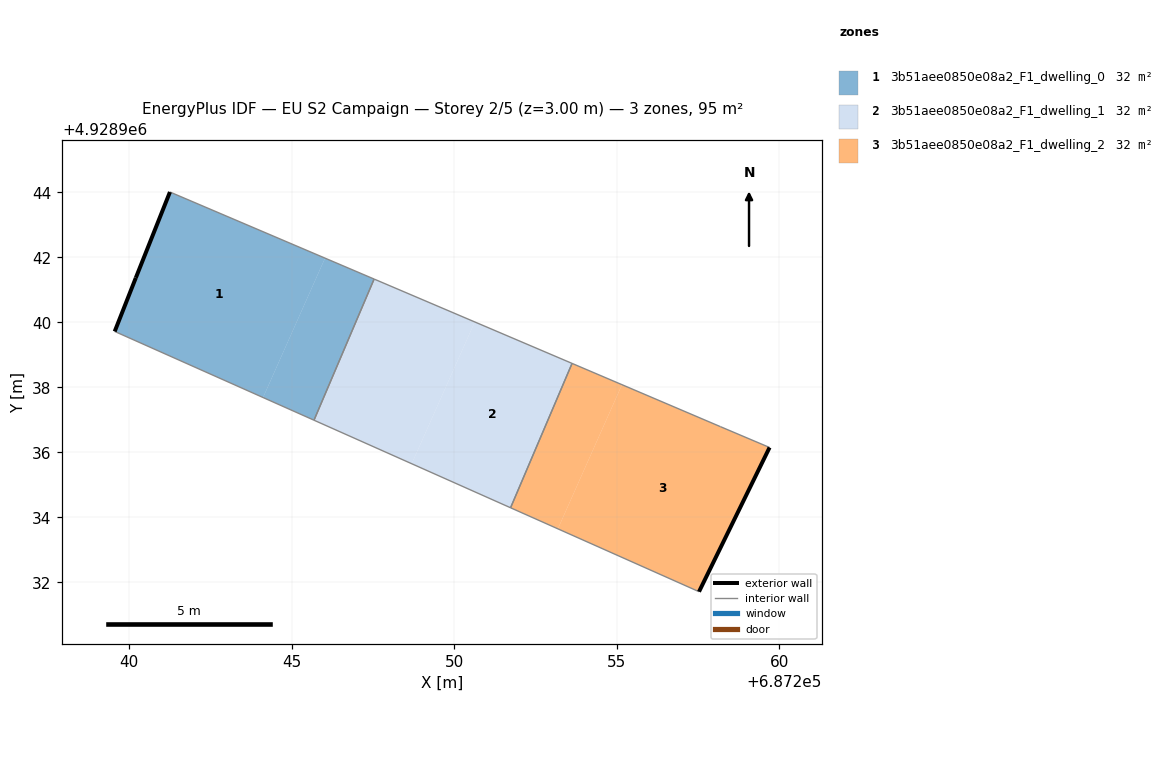
=== STOREY PLAN SPEC (per zone: floor XY polygon, exterior-wall plan segments, windows/doors) ===
zone 1: 3b51aee0850e08a2_F1_dwelling_0  (31.6 m²)
  floor: (687245.69, 4928936.99) (687247.54, 4928941.33) (687246.03, 4928941.97) (687244.12, 4928937.68)
  floor: (687244.12, 4928937.68) (687246.03, 4928941.97) (687241.25, 4928944.01) (687240.20, 4928941.37) (687239.55, 4928939.72)
  exterior wall: (687239.55, 4928939.72) – (687240.20, 4928941.37)  [1.8 m]
  exterior wall: (687240.20, 4928941.37) – (687241.25, 4928944.01)  [2.8 m]
  interior walls: 3
zone 2: 3b51aee0850e08a2_F1_dwelling_1  (31.6 m²)
  floor: (687248.69, 4928935.65) (687250.63, 4928940.01) (687247.54, 4928941.33) (687245.69, 4928936.99)
  floor: (687251.73, 4928934.29) (687253.63, 4928938.73) (687250.63, 4928940.01) (687248.69, 4928935.65)
  interior walls: 4
zone 3: 3b51aee0850e08a2_F1_dwelling_2  (31.6 m²)
  floor: (687257.53, 4928931.71) (687259.70, 4928936.15) (687258.19, 4928936.79) (687255.16, 4928938.08) (687253.19, 4928933.64)
  floor: (687253.19, 4928933.64) (687255.16, 4928938.08) (687253.63, 4928938.73) (687251.73, 4928934.29)
  exterior wall: (687259.70, 4928936.15) – (687257.53, 4928931.71)  [4.9 m]
  interior walls: 4

=== DERIVED (storey summary) ===
Building: EU S2 Campaign
Storey: 2 of 5  (floor level z = 3.00 m)
Storey gross floor area: 94.8 m²
Zones on this storey: 3
  - 3b51aee0850e08a2_F1_dwelling_0: floor 31.6 m²; exterior wall 4.6 m (13.8 m²); WWR 0.0%
  - 3b51aee0850e08a2_F1_dwelling_1: floor 31.6 m²
  - 3b51aee0850e08a2_F1_dwelling_2: floor 31.6 m²; exterior wall 4.9 m (14.8 m²); WWR 0.0%
Zone adjacency (shared interzone walls):
  - 3b51aee0850e08a2_F1_dwelling_0 ↔ 3b51aee0850e08a2_F1_dwelling_1
  - 3b51aee0850e08a2_F1_dwelling_1 ↔ 3b51aee0850e08a2_F1_dwelling_2